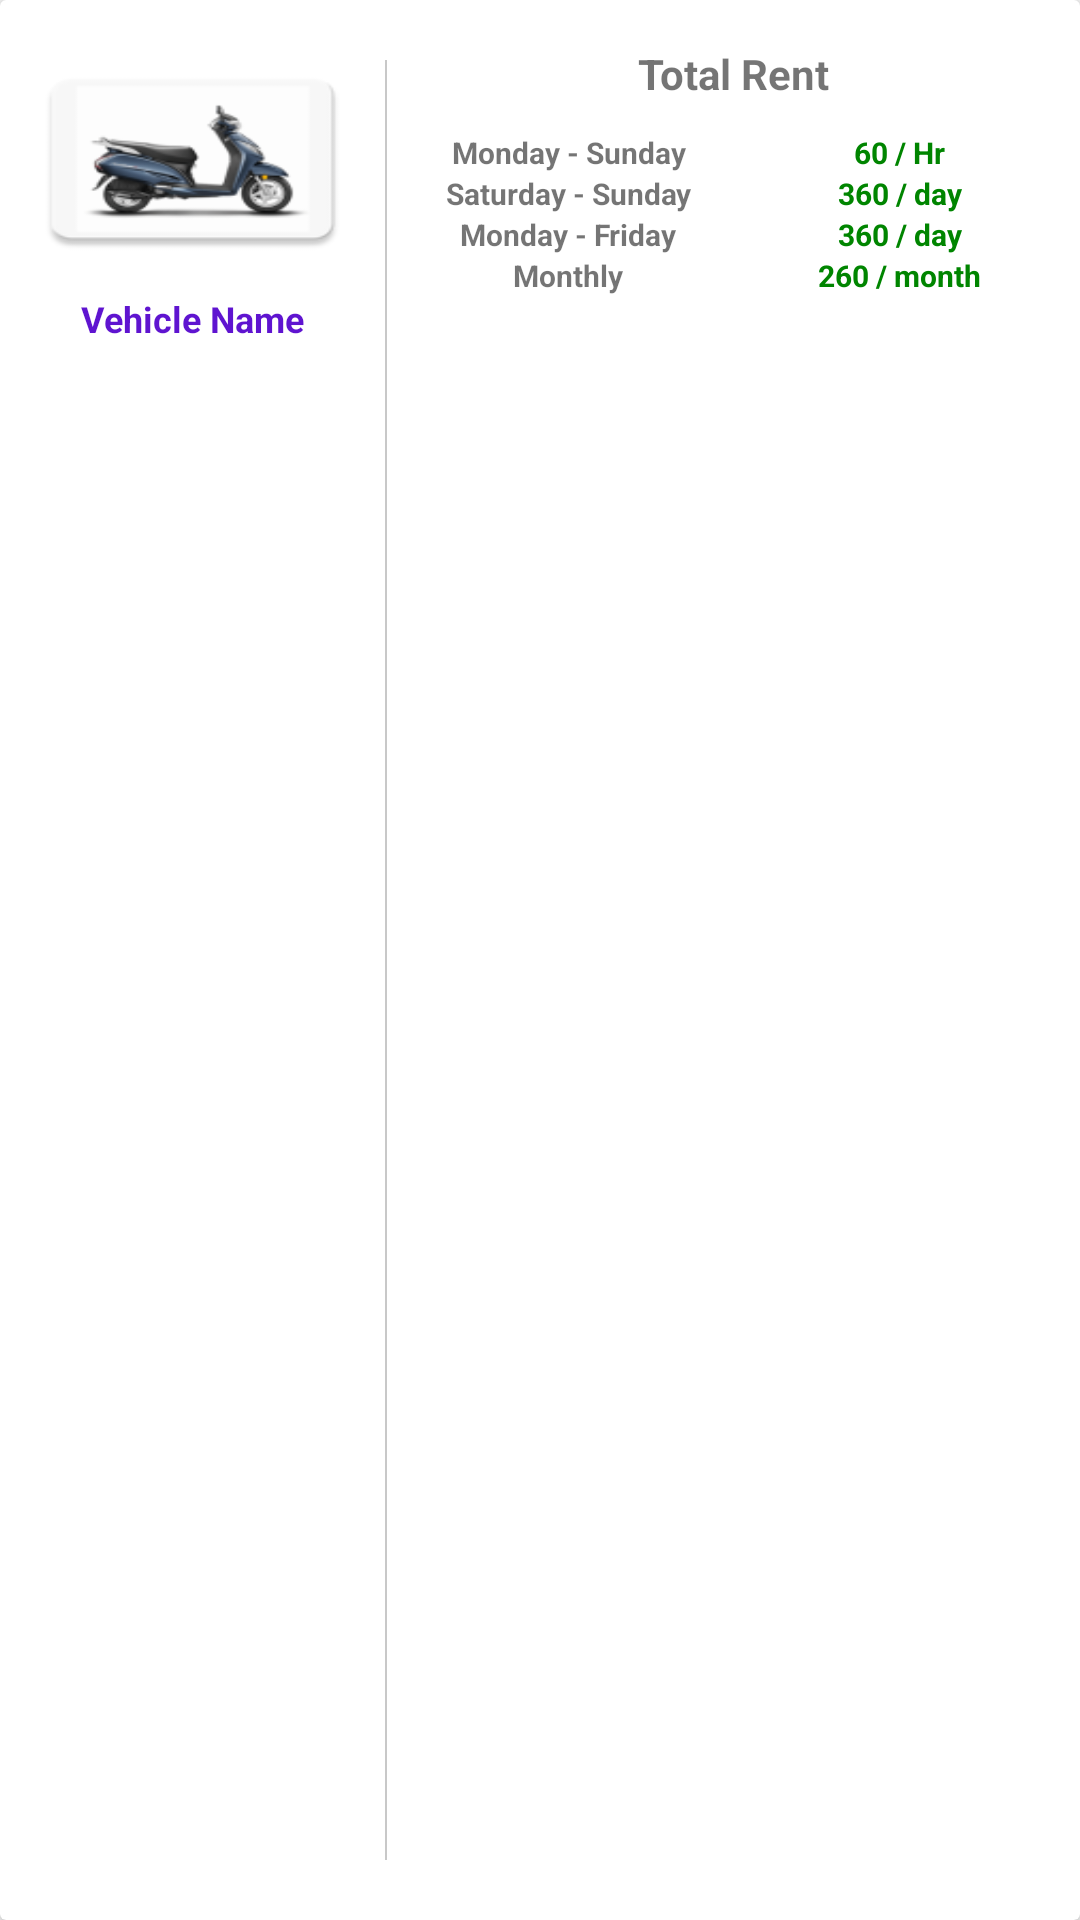

This screen was rendered from an Android layout file. Write that file and the resources it references.
<!-- AndroidManifest.xml: application theme AppTheme.NoActionBar -->
<!-- res/layout/rv_rent_bike.xml -->
<?xml version="1.0" encoding="utf-8"?>
<android.support.v7.widget.CardView android:layout_height="wrap_content"
    xmlns:android="http://schemas.android.com/apk/res/android"
    android:layout_width="match_parent"
    xmlns:app="http://schemas.android.com/apk/res-auto"
    android:layout_margin="5dp"
    android:padding="5dp"

    app:cardElevation="3dp">

    <LinearLayout
        android:layout_width="match_parent"
        android:layout_height="match_parent">
    <LinearLayout
        android:layout_width="match_parent"
        android:layout_height="match_parent"
        android:layout_weight="1.8"
        android:orientation="vertical"
        android:padding="8dp"
        android:id="@+id/rent_booking_vehicle_select_ll"
        >
        <ImageView
            android:layout_margin="5dp"
            android:scaleType="fitXY"
            android:layout_width="match_parent"
            android:layout_height="80dp"
            android:id="@+id/create_booking_select_vehicle"
            app:srcCompat="@mipmap/logo"/>

        <LinearLayout
            android:layout_width="match_parent"
            android:layout_height="wrap_content"
            android:orientation="vertical">
            <LinearLayout
                android:layout_width="match_parent"
                android:layout_height="wrap_content"
                android:orientation="horizontal">
                <TextView
                    android:id="@+id/create_booking_select_vehicle_name"
                    android:layout_width="match_parent"
                    android:layout_height="wrap_content"
                    android:text="Vehicle Name"
                    android:textColor="@color/colorPrimary"
                    android:textSize="12sp"
                    android:textStyle="bold"
                    android:textAlignment="center"
                    android:layout_weight="1"/>
            </LinearLayout>



        </LinearLayout>

    </LinearLayout>
        <View
            android:layout_width="0.5dp"
            android:layout_height="match_parent"
            android:background="@color/grayShade1"
            android:layout_marginTop="20dp"
            android:layout_marginBottom="20dp"/>
        <LinearLayout
            android:layout_width="match_parent"
            android:layout_height="match_parent"
            android:layout_weight="1"
            android:orientation="vertical"
            android:padding="5dp"
            >
                <TextView
                    android:layout_width="match_parent"
                    android:layout_height="wrap_content"
                    android:text="Total Rent"
                    android:id="@+id/rent_total"
                    android:textAlignment="center"
                    android:textStyle="bold"
                    android:layout_margin="10dp"/>
                <LinearLayout
                    android:textAlignment="center"
                    android:layout_width="match_parent"
                    android:layout_height="wrap_content"
                    android:layout_gravity="center_horizontal"
                    android:orientation="horizontal">

                    <TextView
                        android:layout_width="match_parent"
                        android:layout_height="wrap_content"
                        android:text="Monday - Sunday"
                        android:textStyle="bold"
                        android:textSize="10sp"
                        android:textAlignment="center"
                        android:layout_weight="1"
                        />

                    <TextView
                        android:layout_width="match_parent"
                        android:layout_height="wrap_content"
                        android:text="60 / Hr"
                        android:textStyle="bold"
                        android:textAlignment="center"
                        android:layout_weight="1"
                        android:id="@+id/rent_hour"
                        android:textSize="10sp"

                        android:textColor="@color/green_pay"
                        />
                </LinearLayout>
                <LinearLayout
                    android:textAlignment="center"
                    android:layout_width="match_parent"
                    android:layout_height="wrap_content"
                    android:layout_gravity="center_horizontal"
                    android:orientation="horizontal">

                    <TextView
                        android:textSize="10sp"

                        android:layout_width="match_parent"
                        android:layout_height="wrap_content"
                        android:text="Saturday - Sunday"
                        android:textStyle="bold"
                        android:textAlignment="center"
                        android:layout_weight="1"
                        />

                    <TextView
                        android:textSize="10sp"

                        android:layout_width="match_parent"
                        android:layout_height="wrap_content"
                        android:text="360 / day"
                        android:textStyle="bold"
                        android:textAlignment="center"
                        android:layout_weight="1"
                        android:id="@+id/rent_sat_sun_day"
                        android:textColor="@color/green_pay"
                        />
                </LinearLayout>
                <LinearLayout
                    android:textAlignment="center"
                    android:layout_width="match_parent"
                    android:layout_height="wrap_content"
                    android:layout_gravity="center_horizontal"
                    android:orientation="horizontal">

                    <TextView
                        android:layout_width="match_parent"
                        android:layout_height="wrap_content"
                        android:text="Monday - Friday"
                        android:textStyle="bold"
                        android:textAlignment="center"
                        android:layout_weight="1"
                        android:textSize="10sp"

                        />

                    <TextView
                        android:layout_width="match_parent"
                        android:layout_height="wrap_content"
                        android:text="360 / day"
                        android:textStyle="bold"
                        android:textAlignment="center"
                        android:layout_weight="1"
                        android:textSize="10sp"
                        android:id="@+id/rent_mon_fri_day"
                        android:textColor="@color/green_pay"
                        />
                </LinearLayout>
                <LinearLayout
                    android:textAlignment="center"
                    android:layout_width="match_parent"
                    android:layout_height="wrap_content"
                    android:layout_gravity="center_horizontal"
                    android:orientation="horizontal">

                    <TextView
                        android:layout_width="match_parent"
                        android:layout_height="wrap_content"
                        android:text="Monthly"
                        android:textStyle="bold"
                        android:textAlignment="center"
                        android:textSize="10sp"
                        android:layout_weight="1"
                        />

                    <TextView
                        android:layout_width="match_parent"
                        android:layout_height="wrap_content"
                        android:text="260 / month"
                        android:textSize="10sp"

                        android:textStyle="bold"
                        android:textAlignment="center"
                        android:layout_weight="1"
                        android:id="@+id/rent_month"
                        android:textColor="@color/green_pay"
                        />
                </LinearLayout>
        </LinearLayout>

    </LinearLayout>
</android.support.v7.widget.CardView>
<!-- resources referenced by this layout -->
<resources>
  <color name="colorPrimary">#5f14d0</color>
  <color name="grayShade1">#c8c8c8</color>
  <color name="green_pay">#008500</color>
  <!-- mipmap logo: png bitmap (drawable, 15368 bytes) -->
  <style name="AppTheme.NoActionBar">
          <item name="windowActionBar">false</item>
          <item name="windowNoTitle">true</item>
      </style>
</resources>
